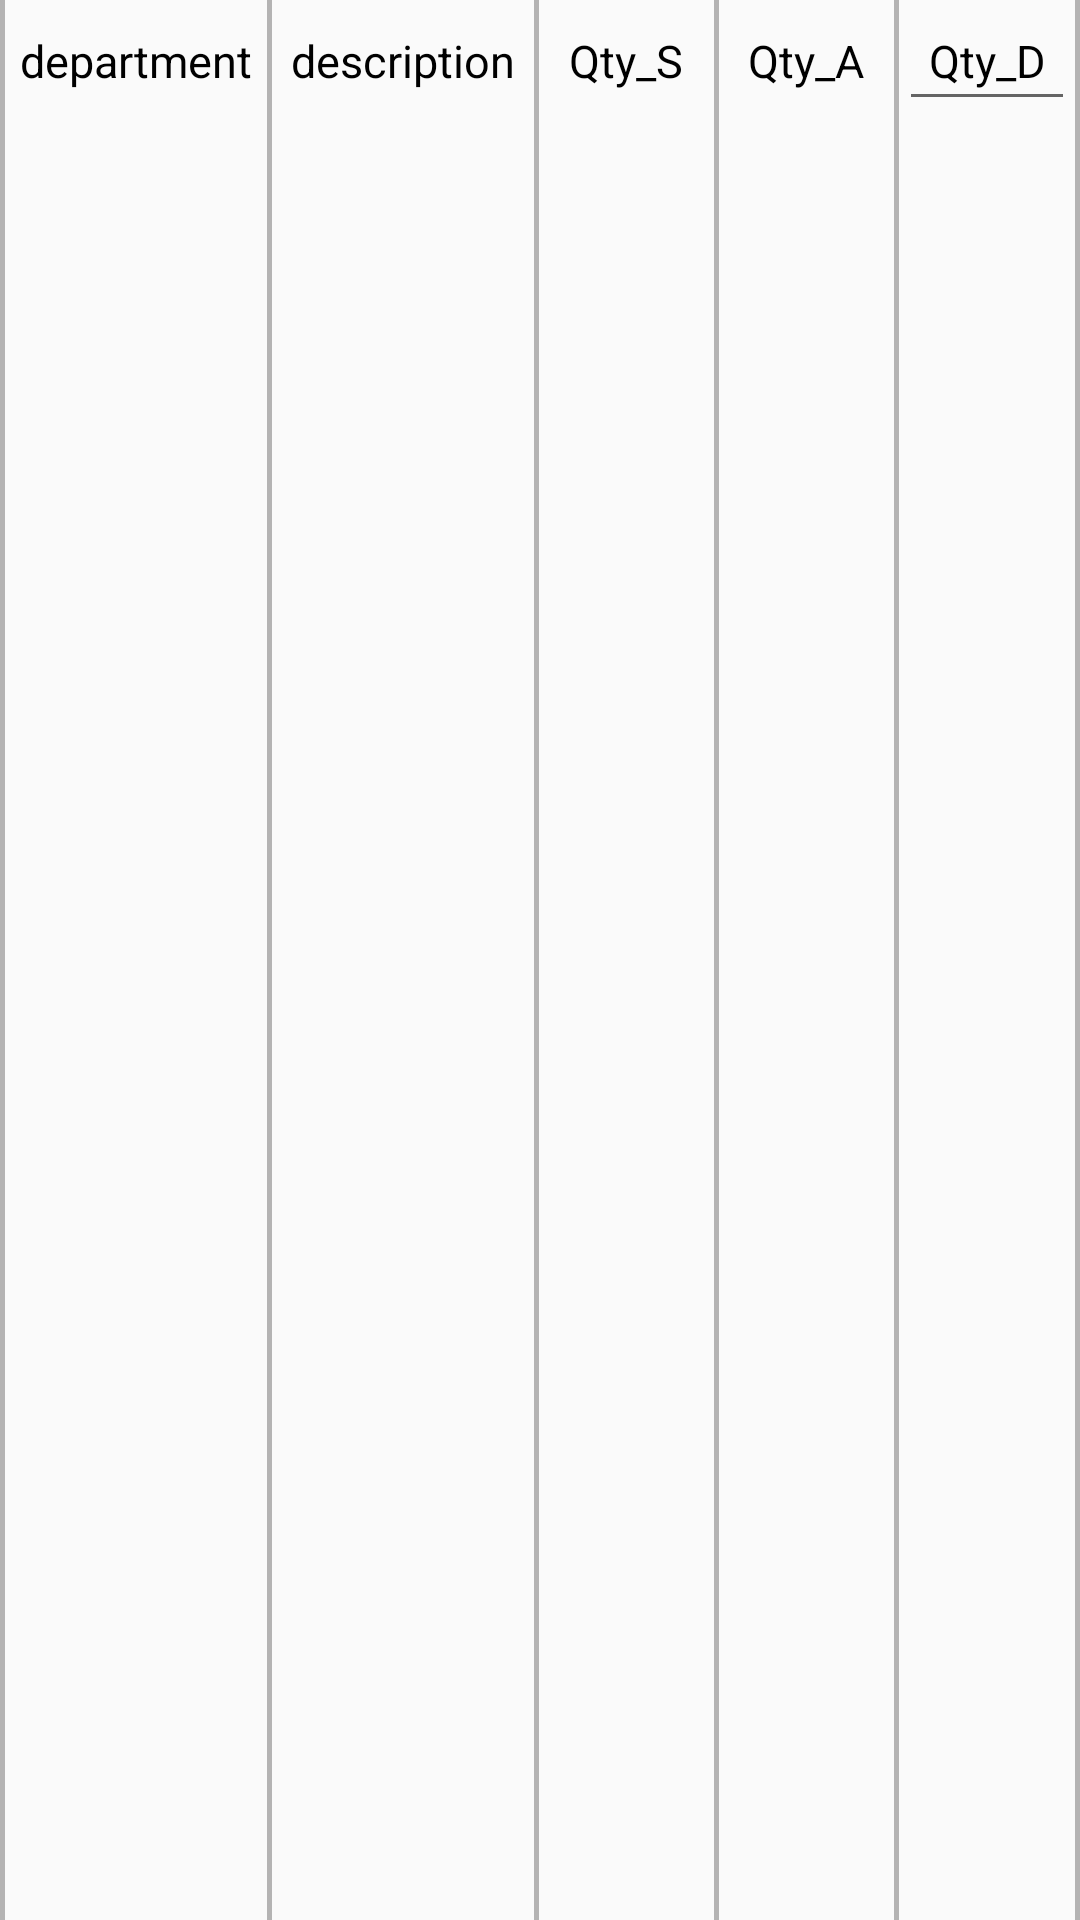

Write the Android layout XML for this screen, with the resource values it uses.
<!-- AndroidManifest.xml: application theme AppTheme -->
<!-- res/layout/list_disbursement.xml -->
<?xml version="1.0" encoding="utf-8"?>
<LinearLayout xmlns:android="http://schemas.android.com/apk/res/android"
    android:orientation="horizontal" android:layout_width="match_parent"
    android:layout_height="match_parent">

    <View
        android:layout_width="1.5dip"
        android:layout_height="fill_parent"
        android:background="#B4B3B3"/>

    <TextView
        android:id="@+id/text_dep"
        android:layout_width="0dip"
        android:layout_height="wrap_content"
        android:layout_weight="3"
        android:gravity="center"
        android:paddingBottom="10dip"
        android:paddingTop="10dip"
        android:textColor="#000000"
        android:textSize="15sp"
        android:singleLine="true"
        android:text="department" />

    <View
        android:layout_width="1.5dip"
        android:layout_height="fill_parent"
        android:background="#B4B3B3"/>

    <TextView
        android:id="@+id/text_des"
        android:layout_width="0dip"
        android:layout_height="wrap_content"
        android:layout_weight="3"
        android:paddingBottom="10dip"
        android:paddingTop="10dip"
        android:textColor="#000000"
        android:textSize="15sp"
        android:singleLine="true"
        android:gravity="center"
        android:text="description" />

    <View
        android:layout_width="1.5dip"
        android:layout_height="fill_parent"
        android:background="#B4B3B3"/>

    <TextView
        android:id="@+id/text_qty_s"
        android:layout_width="0dip"
        android:layout_height="wrap_content"
        android:layout_weight="2"
        android:paddingBottom="10dip"
        android:textColor="#000000"
        android:paddingTop="10dip"
        android:singleLine="true"
        android:textSize="15sp"
        android:gravity="center"
        android:text="Qty_S" />

    <View
        android:layout_width="1.5dip"
        android:layout_height="fill_parent"
        android:background="#B4B3B3"/>

    <TextView
        android:id="@+id/text_qty_d"
        android:layout_width="0dip"
        android:layout_height="wrap_content"
        android:layout_weight="2"
        android:paddingBottom="10dip"
        android:paddingTop="10dip"
        android:textColor="#000000"
        android:singleLine="true"
        android:textSize="15sp"
        android:gravity="center"
        android:text="Qty_A" />

    <View
        android:layout_width="1.5dip"
        android:layout_height="fill_parent"
        android:background="#B4B3B3"/>

    <EditText
        android:id="@+id/text_qty_a"
        android:layout_width="0dip"
        android:layout_height="wrap_content"
        android:layout_weight="2"
        android:paddingBottom="10dip"
        android:paddingTop="10dip"
        android:textColor="#000000"
        android:singleLine="true"
        android:textSize="15sp"
        android:gravity="center"
        android:text="Qty_D" />

    <View
        android:layout_width="1.5dip"
        android:layout_height="fill_parent"
        android:background="#B4B3B3"/>

</LinearLayout>
<!-- resources referenced by this layout -->
<resources>
  <style name="AppTheme" parent="Theme.AppCompat.Light.NoActionBar">
          
          <item name="colorPrimary">@color/colorPrimary</item>
          <item name="colorPrimaryDark">@color/colorPrimaryDark</item>
          <item name="colorAccent">@color/colorAccent</item>
  
          <item name="sublimePickerStyle">@style/SPDefaultImpl</item>
      </style>
  <color name="colorPrimary">#008577</color>
  <color name="colorPrimaryDark">#00574B</color>
  <color name="colorAccent">#D81B60</color>
  <style name="SPDefaultImpl" parent="SublimePickerStyleLight">
          <item name="colorAccent">#FF0000</item>
          <item name="colorPrimaryDark">#FF0000</item>
          <item name="colorPrimary">#FF0000</item>
          <item name="android:textColorPrimary">#212121</item>
          <item name="android:textColorSecondary">#727272</item>
          <item name="android:textColorPrimaryInverse">#FFFFFF</item>
      </style>
</resources>
